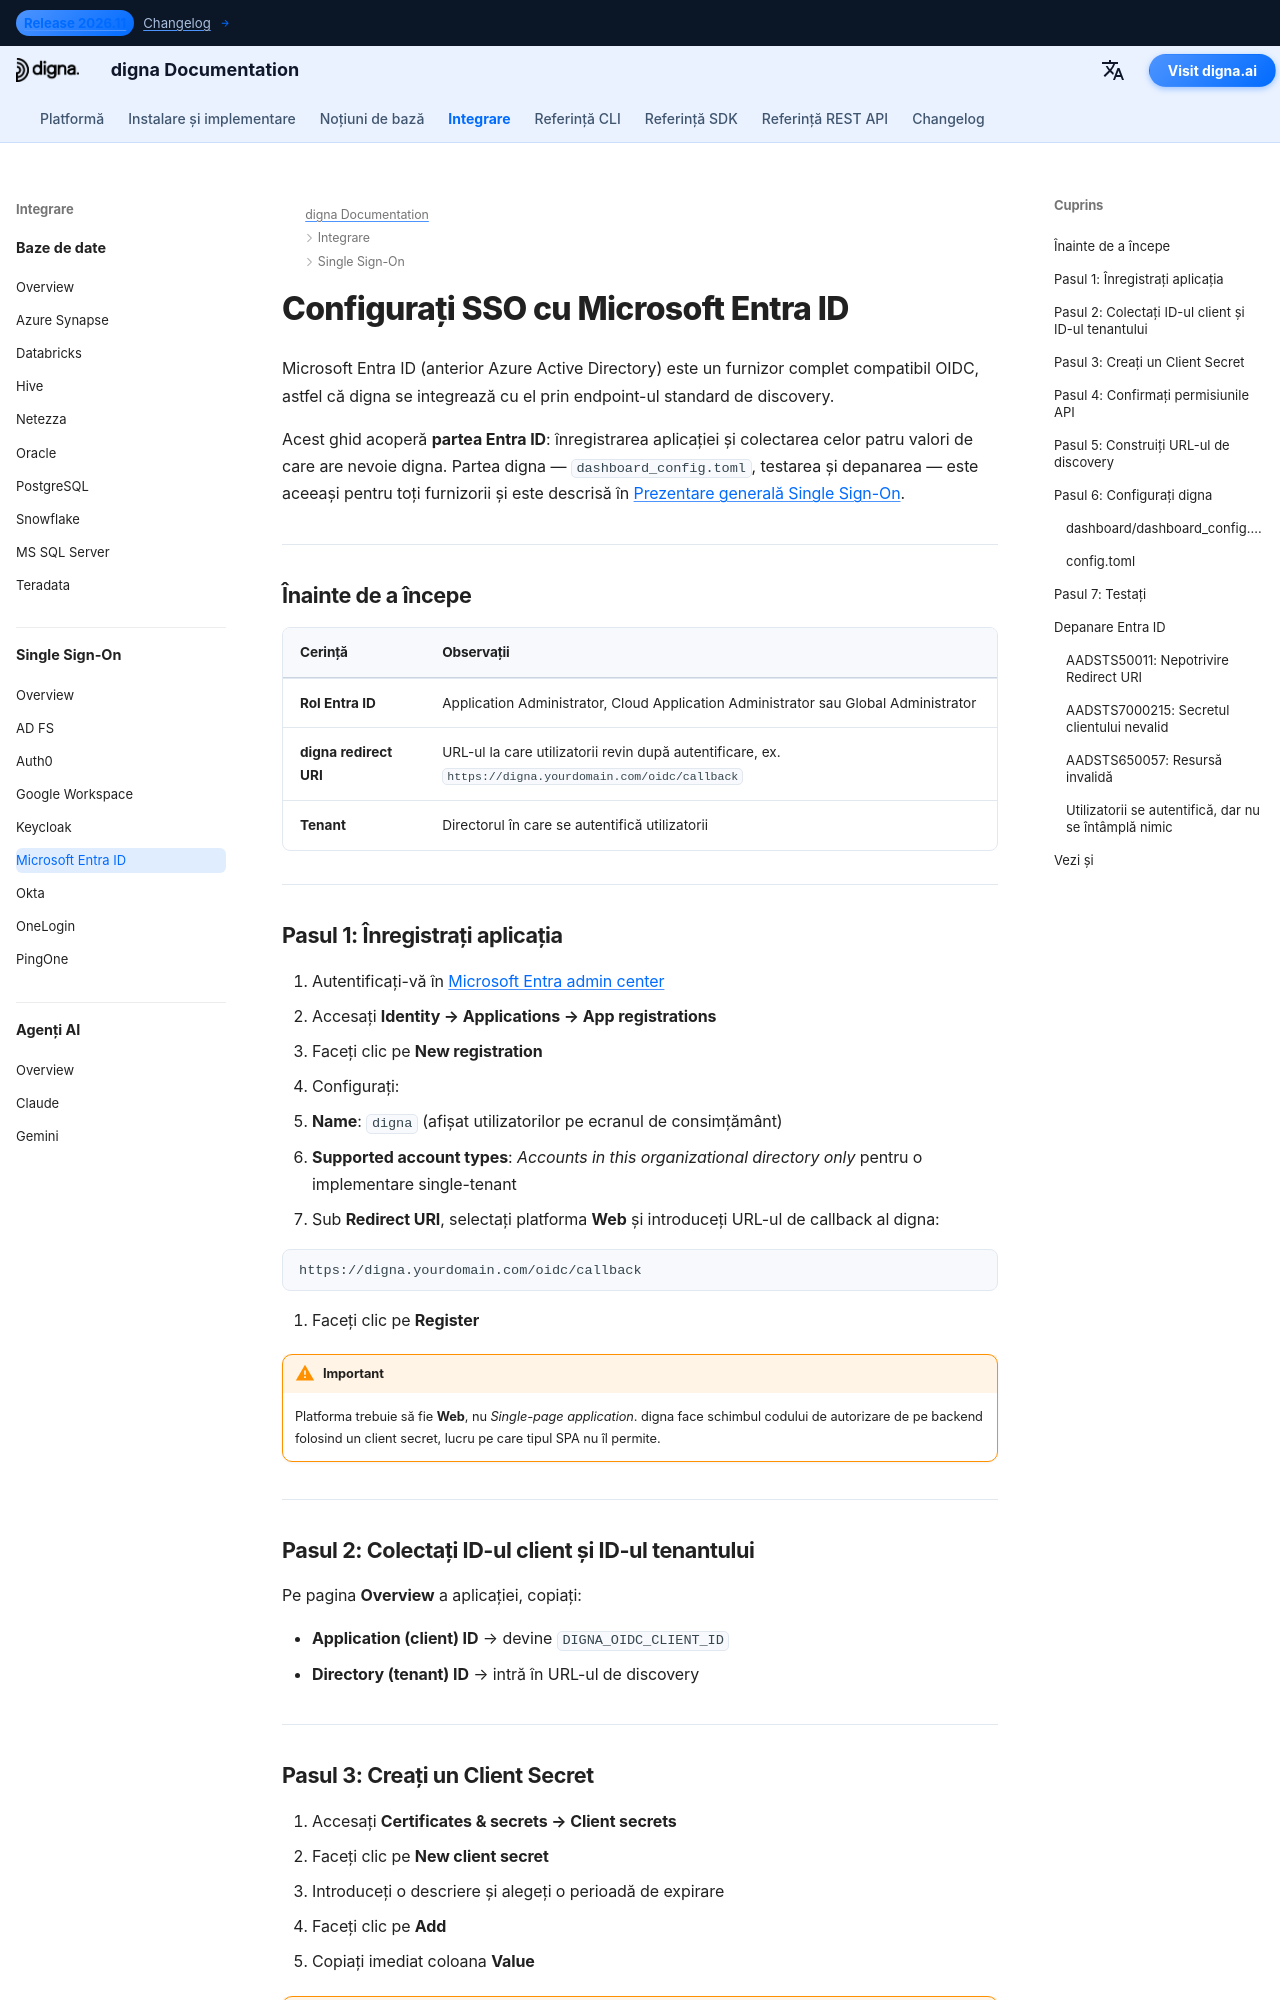

repository: dignaai/digna-docs · page: ro/sso/microsoft_entra_id_sso_guide/index.html · generator: mkdocs

---
title: Microsoft Entra ID SSO – Integrare Single Sign-On | Documentație digna
description: Configurați Single Sign-On pentru digna cu Microsoft Entra ID (anterior Azure AD) folosind OpenID Connect — înregistrarea aplicației, redirect URI, client secret, ID-ul tenantului și configurația digna corespunzătoare.
image: /assets/logo_square.png
keywords: digna sso, microsoft entra id, azure ad sso, integrare OIDC, înregistrare aplicație, autentificare enterprise
---

# Configurați SSO cu Microsoft Entra ID

Microsoft Entra ID (anterior Azure Active Directory) este un furnizor complet compatibil OIDC, astfel că digna se integrează cu el prin endpoint-ul standard de discovery.

Acest ghid acoperă **partea Entra ID**: înregistrarea aplicației și colectarea celor patru valori de care are nevoie digna. Partea digna — `dashboard_config.toml`, testarea și depanarea — este aceeași pentru toți furnizorii și este descrisă în [Prezentare generală Single Sign-On](overview.md).

---

## Înainte de a începe

| Cerință | Observații |
|---|---|
| **Rol Entra ID** | Application Administrator, Cloud Application Administrator sau Global Administrator |
| **digna redirect URI** | URL-ul la care utilizatorii revin după autentificare, ex. `https://digna.yourdomain.com/oidc/callback` |
| **Tenant** | Directorul în care se autentifică utilizatorii |

---

## Pasul 1: Înregistrați aplicația

1. Autentificați-vă în [Microsoft Entra admin center](https://entra.microsoft.com)
2. Accesați **Identity → Applications → App registrations**
3. Faceți clic pe **New registration**
4. Configurați:
   - **Name**: `digna` (afișat utilizatorilor pe ecranul de consimțământ)
   - **Supported account types**: *Accounts in this organizational directory only* pentru o implementare single-tenant
5. Sub **Redirect URI**, selectați platforma **Web** și introduceți URL-ul de callback al digna:

```
https://digna.yourdomain.com/oidc/callback
```

6. Faceți clic pe **Register**

!!! warning "Important"

    Platforma trebuie să fie **Web**, nu *Single-page application*. digna face schimbul codului de autorizare de pe backend folosind un client secret, lucru pe care tipul SPA nu îl permite.

---

## Pasul 2: Colectați ID-ul client și ID-ul tenantului

Pe pagina **Overview** a aplicației, copiați:

- **Application (client) ID** → devine `DIGNA_OIDC_CLIENT_ID`
- **Directory (tenant) ID** → intră în URL-ul de discovery

---
